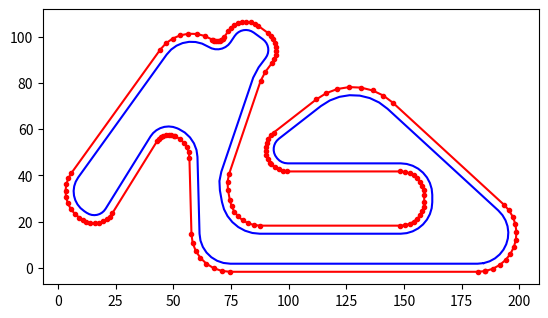

Recreate this plot in Python.
import math as _math
import random as _random

import sys as _sys
if _sys.version_info.major != 2: xrange = range

# Author: Chris Petrich
# Date: 2016
#   Apr 2018: modified for Python 3

def _homogenous_line(A,B):
    """Return line through A and B in homogenous coordinates (a,b,c) with ax+by+c=0."""
    if A==B: raise ValueError('Degenerate line through %s and %s' % (repr(A),repr(B)))

    Ax,Ay=A
    Bx,By=B
    # keep magnitude of coefficients as close to unity as possible
    if abs(Bx-Ax)>=abs(By-Ay):
        a,b=float(By-Ay)/float(Bx-Ax), -1
        c=Ay-a*Ax
    else:
        a,b=-1, float(Bx-Ax)/float(By-Ay)
        c=Ax-b*Ay

    return a,b,c

def _intersection_homogenous(homog_line_0, homog_line_1):
    """Find point of intersection of two lines in homogenous coordinates"""
    eps = 1e-13
    a,b,c=homog_line_0
    u,v,w=homog_line_1
    D=float(b*u-v*a)
    if abs(D)<eps:
        # parallel lines
        return float('nan'), float('nan')
    xp=-(w*b-c*v)/D
    yp= (w*a-c*u)/D

    return xp, yp

def _intersection(line_points_0, line_points_1):
    """Interection point of infinitely long lines"""
    u,v = line_points_0,line_points_1
    (A,B),(C,D) = line_points_0,line_points_1
    h1 = _homogenous_line(A,B)
    h2 = _homogenous_line(C,D)
    P = _intersection_homogenous(h1, h2)
    return P

def _offset_line(line, distance):
    # positive distance is to the left of the line
    rotate=lambda pt, a: (_math.cos(a)*pt[0]+ -_math.sin(a)*pt[1],
                    _math.sin(a)*pt[0]+  _math.cos(a)*pt[1])
    add=lambda p0, p1: (p0[0]+p1[0], p0[1]+p1[1])

    A, B = line
    (Ax,Ay),(Bx,By) = A, B

    angle = _math.atan2(By-Ay,Bx-Ax)
    C=add(rotate((0,distance), angle), A)
    D=add(rotate((0,distance), angle), B)
    return C, D

def _lines_from_points(points):
    """Make line segments of closed polygon defined by points"""
    return zip(points, tuple(points[1:])+(points[0],))

def _make_offset_lines(track, offset):
    left, right = [], []
    for d, side in ((offset, left), (-offset, right)):
        for idx, (c_now, c_next) in enumerate(zip(track[:-1],track[1:])):
            l1 = _offset_line(c_now, d)
            l2 = _offset_line(c_next, d)
            P = _intersection(l1, l2)
            side.append((l1[0], P))
        side.append((P, l2[1]))

    return left, right

def _make_offset_path(points, offset):
    left, right = [], []
    closed = points[0]==points[-1]
    if closed:
        points = tuple(points)+(points[1],points[2])

    for d, side in ((offset, left), (-offset, right)):
        for idx, (p_now, p_next, p_after) in enumerate(zip(points[:-2],points[1:-1],points[2:])):
            l1 = _offset_line((p_now, p_next), d)
            l2 = _offset_line((p_next, p_after), d)
            P = _intersection(l1, l2)
            if (side == []) and not closed:
                side.append(l1[0])
            side.append(P)

        if not closed: side.append(l2[-1])

    return left, right

def _ellipse_points(a, b, N):
    tp = 2*_math.pi
    ang = [tp/N*i for i in xrange(N)]
    path = []
    for angle in ang:
        path.append((a*_math.cos(angle),b*_math.sin(angle)))
    return path


def _angle_difference(a,b):
    """ return smallest difference between angles a and b"""
    d1=a-b
    d2=2*_math.pi+a-b
    d3=a-b-2*_math.pi
    d=(d1,d2,d3)
    idx=sorted(zip(d, (0,1,2)), key=lambda x: abs(x[0]))[0][1]
    return d[idx]


def _corner_angles(track, closed=False):
    if closed:
        track = tuple(track)+(track[0],track[1])

    lines = _lines_from_points(track)
    angles = [_math.atan2(b[1]-a[1],b[0]-a[0]) for a,b in lines]
    diff = [_angle_difference(a,b) for a,b in zip(angles[1:],angles[:-1])]

    return diff

def _round_corner_points(segment1_angle, segment2_angle, intersection_point, Radius, step_degrees=11.25, debug=False):
    """Find curve points for rounded curve. Need at least N=2 points."""
    # R = 5.5 m at 15 km/h
    # R = 30 m at 30 km/h
    gamma = _confined_angle_pi(segment1_angle-segment2_angle)
    d = Radius*_math.tan(abs(gamma)/2.)

    # number of points along the curve (need at least N=2 to make a cut)
    N=1+int(abs(gamma*180./_math.pi / step_degrees))
    if N<2:
        # the angle between the segments is less than what we would interpolate
        #   anyways, don't do anything
        return [intersection_point]

    pi2 = _math.pi/2.
    P = intersection_point

    # start angle from O to cut_seg1
    angle0 = pi2+segment1_angle


    # this is where we have to cut segment 1
    cut_seg1 = P[0]-d*_math.cos(segment1_angle), P[1]-d*_math.sin(segment1_angle)
    # this is the center of the curve circle
    if gamma > 0:
        # check positive gamma
        v=-1
        O = cut_seg1[0]+Radius*_math.cos(pi2-segment1_angle),cut_seg1[1]+v*Radius*_math.sin(pi2-segment1_angle)
        angles = [angle0+v*gamma*f/(N-1.) for f in xrange(N)]
        curve_points = [(O[0]+Radius*_math.cos(a), O[1]-v*Radius*_math.sin(a)) for a in angles]
    else:
        O = cut_seg1[0]-Radius*_math.cos(pi2-segment1_angle),cut_seg1[1]+Radius*_math.sin(pi2-segment1_angle)
        angles = [angle0-gamma*f/(N-1.) for f in xrange(N)]
        curve_points = [(O[0]-Radius*_math.cos(a), O[1]-Radius*_math.sin(a)) for a in angles]

    if debug:
        return curve_points, O, cut_seg1
    return curve_points

def _round_corners(path_points, target_radius, step_degrees = 11.25):
    path_closed= path_points[0]==path_points[-1]
    if path_closed:
        path_points = tuple(path_points)+(path_points[1],)
    # angles of path segements
    angles = [_math.atan2(p1[1]-p0[1], p1[0]-p0[0]) for p0, p1 in zip(path_points[:-1],path_points[1:])]

    out_path = []
    if not path_closed:
        out_path.append(path_points[0])
    # in a closed cicuit we'll replace the first points with the rounded points
    #   we calculate at the end
    # so anyways, remove the first entry
    path_points=path_points[1:]

    if isinstance(target_radius, float):
        target_radius = [target_radius for i in xrange(len(path_points)-1)]

    target_radius = target_radius[1:]+[target_radius[0]]

    for ang1, ang2, p, R in zip(angles[:-1], angles[1:], path_points[:-1], target_radius):
        if R != 0:
            p_sub = _round_corner_points(ang1, ang2, p, R,step_degrees=step_degrees)
        else:
            p_sub = [p]
        out_path += p_sub

    if not path_closed:
        out_path.append(path_points[-1])
    else:
        # close path again
        # note that origin of path has moved (!)
        out_path.append(out_path[0])

    return out_path


def circuit(R_max, R_min, width, corner_radius=5.5):
    while True:
        a = (R_max-R_min)*_random.random()+R_min
        b = (R_max-a)*_random.random()+a
        N = _random.randint(3, 9)
        if N == 4:
            N = 36
        elif N==3:
            return circuit_straight(400,40,width-.2)

        track = _ellipse_points(b,a,N)
        track+=[track[0]]
        #track = _round_corners(track, corner_radius)

        # none of the angles should be <= 90 degrees
        diff = _corner_angles(track, closed=True)
        min_abs = min([abs(d) for d in diff])
        if  min_abs <= _math.pi/2.+1e-10:
            break
        print('right angle or tighter')

    inner, outer = _make_offset_path(track, width / 2.)
    return inner, outer

def _confined_angle_pi(a):
    """Inclusive -pi, exclusive +pi"""
    while a<-_math.pi:
        a+=2*_math.pi
    while a>=_math.pi:
        a-=2*_math.pi
    return a

def circuit_straight(L,W, width):
    track=[(-L/2., -W/2.), (L/2., -W/2.), (L/2., W/2.), (-L/2., W/2.)]
    track+=[track[0]]
    track = _round_corners(track,W/4., step_degrees=40.)
    inner,outer = _make_offset_path(track, width / 2.)
    return inner,outer

def circuit_1(width):
    # mostly works with 3.5 m width
    # to make sure the r5 turn is passable, use a track width of 3.8 m.
    r1=100.
    r2=50.
    r3=80.
    r4=160.
    r5=35. # here the track may have to be wider than 3.5 m at this point
    # NB: the car cannot go through curve radii this small unless the
    #  center steering angle can be 42 degrees (i.e. inner and outer wheel
    #  angles are 51 and 36 degrees, respectively). The minimum road width
    #  would be 3.2 m.
    # Realistically, the max 'center' wheel angle is 35 degrees,
    #  resulting in left and right angles of 42 and 30 degrees, respectively.
    #  At 35 degrees, the minimum curve width is 3.21 m (incl 10 cm either side)
    #    and the minimum curve radius for passage without backing is 4.2 m.
    p=[(400,0,r1),(1470,0,r1),(860,560,r4),(590,350,r2),(640,290,r2),
       (1070,290,r3),(1070,110,r3),(500,110,r1),(475,250,r1),(580,560,r1),
       (640,640,r2),(530,720,r2),(470,630,r5),
       (360,700,r1),(0,200,r3),(120,120,r2),(300,410,r2),(390,370,r3)]
    # NB: the absolute smallest scale factor is 0.12 in order to let a
    #   normal car pass the r5 curve. We aim for a 5 m curve radius which
    #   would allow a center angle of 30 degrees to pass just (and require
    #   a track width of 3.8 m, incl. safety) --> scale
    #scale = .12
    scale = .15

    p=[(u[0]*scale,u[1]*scale,u[2]*scale) for u in p]

    R=[u[2] for u in p]
    track=[u[:2] for u in p]
    track+=[track[0]]
    track = _round_corners(track, R)

    inner,outer = _make_offset_path(track, width / 2.)

    return inner,outer


if __name__=='__main__':
    import matplotlib.pyplot as plt

    # vehicle turning radius is 11 m
    #i, o = circuit(20, 11., 3.)
    i, o = circuit_1(3.5)

    if False:
        o=[(0,0),(0,30),(30,30)]
        o=[(0,0),(-30,0),(-30,30)]
        o=[(0,0),(30,0),(30,-30)]
        o=[(0,0),(0,-30),(-30,-30)]

        x,y = tuple(zip(*o))
        plt.plot(x,y, 'r-')

        plt.plot(x[:3],y[:3], 'ro')
        segment1_angle = _math.atan2(y[1]-y[0],x[1]-x[0])
        segment2_angle = _math.atan2(y[2]-y[1],x[2]-x[1])
        intersection_point = x[1],y[1]
        Radius = 8.
        pts, O, P = _round_corner_points(segment1_angle, segment2_angle, intersection_point, Radius, debug=True)
        plt.plot(O[0],O[1], 'ko')
        plt.plot(P[0],P[1], 'gs')
        for p in pts:
            plt.plot(p[0],p[1], 'k.')
        plt.gca().set_aspect(1)
        plt.show()
        sdfds

    x,y = tuple(zip(*o))
    plt.plot(x,y, 'r.-')

    x,y = tuple(zip(*i))
    plt.plot(x,y, 'b-')

    plt.gca().set_aspect(1)
    plt.show()
